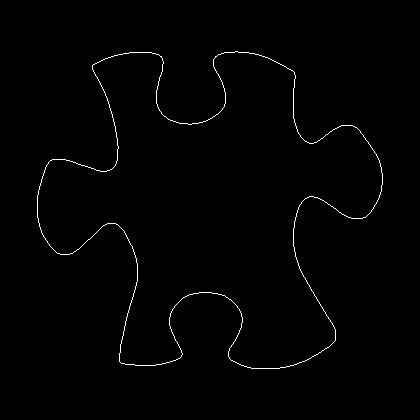

The data file committed next to this chart (first rows):
37, 195
37, 196
37, 197
37, 198
37, 199
37, 200
37, 201
37, 202
37, 203
37, 204
37, 205
37, 206
37, 207
37, 208
37, 209
37, 210
37, 211
37, 212
37, 213
37, 214
37, 215
37, 216
37, 217
38, 218
38, 219
38, 220
38, 221
38, 222
39, 223
39, 224
39, 225
39, 226
40, 227
40, 228
40, 229
41, 230
41, 231
41, 232
42, 233
42, 234
43, 235
43, 236
44, 237
45, 238
45, 239
46, 240
47, 241
47, 242
48, 243
49, 244
49, 245
50, 246
51, 247
52, 248
53, 249
54, 250
55, 251
56, 252
57, 253
58, 253
59, 253
... 1,458 more rows
